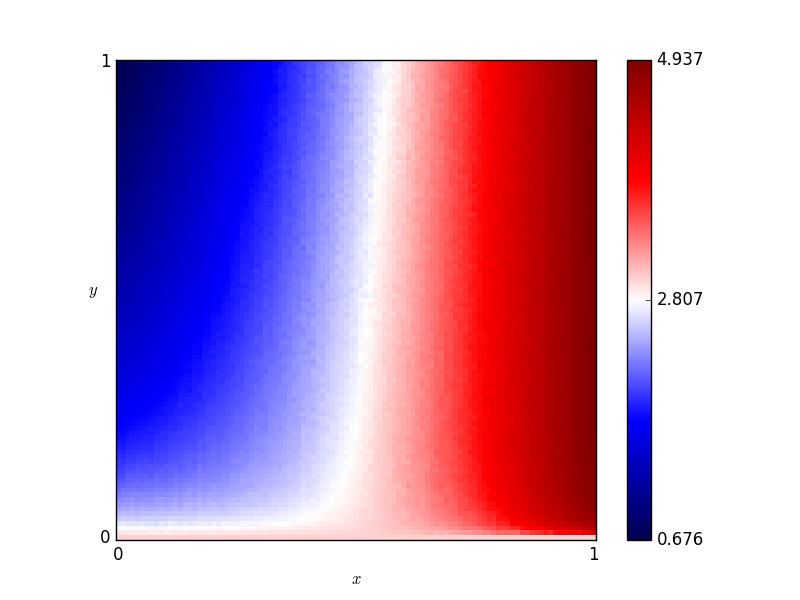

Source data for this figure (header and first rows):
x, y, score
0.46, 0.76, 2.433
0.54, 0.86, 2.704
0.16, 0.19, 2.079
0.61, 0.18, 3.178
0.82, 0.41, 4.109
0.72, 0.66, 3.612
0.63, 0.37, 3.261
0.41, 0.28, 2.518
0.16, 0.44, 1.704
0.8, 0.33, 4.034
0.84, 0.23, 4.199
0.25, 0.48, 1.895
0.62, 0.7, 3.145
0.78, 0.28, 3.94
0.03, 0.68, 1.096
0.57, 0.0, 3.0
0.69, 0.37, 3.537
0.46, 0.05, 2.867
0.65, 0.03, 3.187
0.56, 0.8, 2.818
0.28, 0.44, 2.011
0.65, 0.0, 3.0
0.57, 0.1, 3.063
0.44, 0.29, 2.618
0.63, 0.49, 3.224
0.26, 0.03, 2.772
0.92, 0.27, 4.587
0.69, 0.35, 3.526
0.79, 0.78, 3.992
0.3, 0.26, 2.258
0.98, 0.54, 4.848
0.25, 0.62, 1.788
0.55, 0.43, 2.908
0.19, 0.06, 2.548
0.14, 0.65, 1.435
0.09, 0.65, 1.295
0.92, 1.0, 4.578
0.51, 0.43, 2.772
0.36, 0.66, 2.079
0.33, 0.92, 1.821
0.01, 0.93, 0.7843
0.25, 0.81, 1.613
0.9, 0.46, 4.496
0.3, 0.12, 2.473
0.87, 0.59, 4.374
0.8, 0.75, 4.006
0.93, 0.2, 4.62
0.34, 0.41, 2.21
0.05, 0.48, 1.394
0.9, 0.12, 4.419
0.59, 0.65, 3.02
0.72, 0.62, 3.597
0.29, 0.87, 1.71
0.02, 0.72, 1.045
0.8, 0.35, 4.025
0.09, 0.22, 1.915
0.05, 0.61, 1.234
0.49, 0.38, 2.73
0.62, 0.21, 3.235
0.79, 0.55, 3.982
... 10,141 more rows
